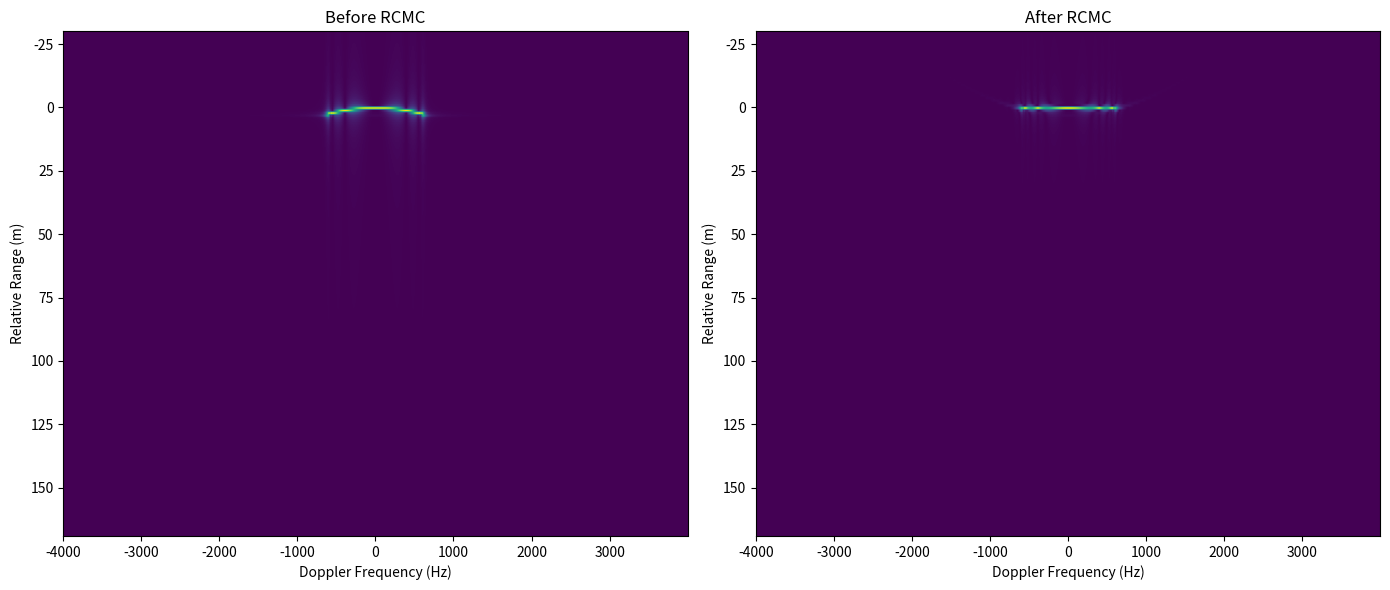
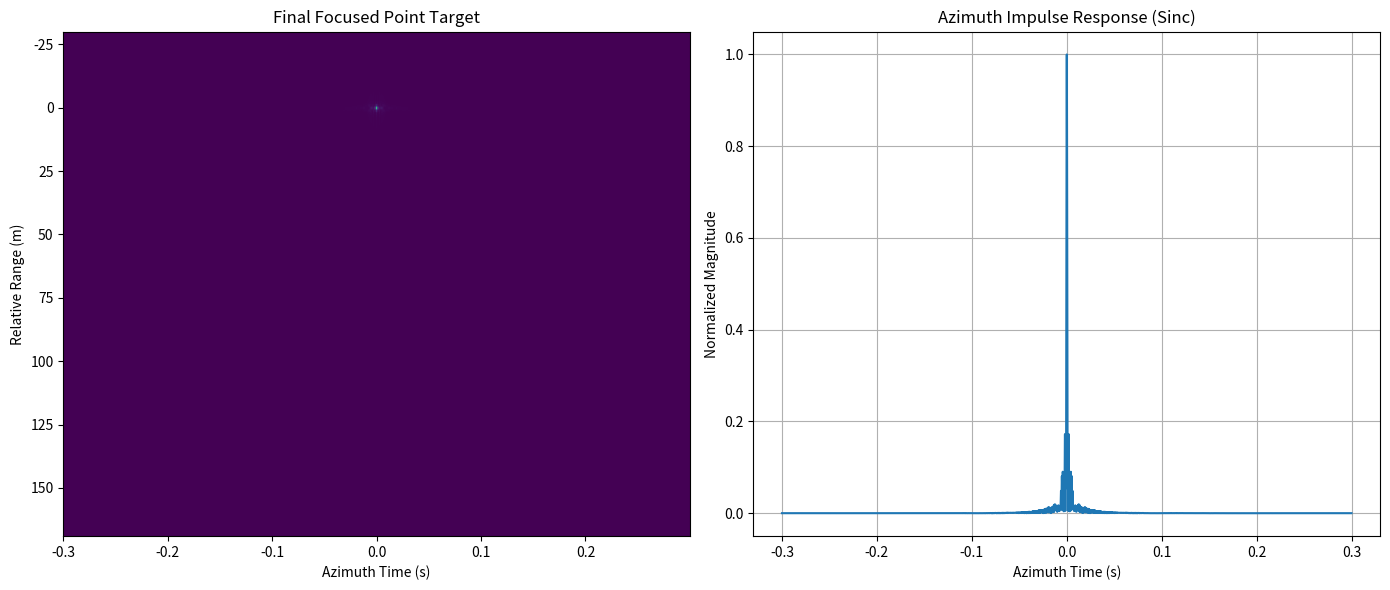

Source code (Python) for these figures, in order:
import numpy as np
import matplotlib.pyplot as plt


def sar_optimized_processing():
    # --- 1. 参数设置 ---
    Vr, Rc, lam = 7100, 850000, 0.0556
    PRF, fs, c = 8000, 150e6, 3e8
    Ta = 0.6

    # 轴定义
    eta = np.arange(-Ta / 2, Ta / 2, 1 / PRF)
    N_az = len(eta)
    f_eta = np.fft.fftshift(np.fft.fftfreq(N_az, d=1 / PRF))

    # 距离向轴：严格按照 fs 定义以保证插值精度
    dr = c / (2 * fs)  # 采样间隔 (1m)
    dist_axis = np.arange(200) * dr - 30
    tau_axis = 2 * dist_axis / c

    # --- 2. 模拟回波 (时域生成，包含 RCM) ---
    data_time = np.zeros((len(dist_axis), N_az), dtype=complex)
    R_eta = Rc + (Vr ** 2 * eta ** 2) / (2 * Rc)

    for i in range(N_az):
        # 目标中心随时间移动 (RCM)
        target_pos = 2 * (R_eta[i] - Rc) / c
        # 距离向 Sinc + 方位向相位
        data_time[:, i] = np.sinc(fs * (tau_axis - target_pos)) * np.exp(-1j * 4 * np.pi * R_eta[i] / lam)

    # --- 3. 方位向 FFT 转到 RD 域 ---
    data_rd = np.fft.fftshift(np.fft.fft(data_time, axis=1), axes=1)

    # --- 4. RCMC (距离徙动校正) ---
    data_rcmc = np.zeros_like(data_rd)
    # 理论徙动量 Delta R = (lam^2 * Rc * f_eta^2) / (8 * Vr^2)
    delta_R = (lam ** 2 * Rc * f_eta ** 2) / (8 * Vr ** 2)
    delta_samples = delta_R / dr

    for j in range(N_az):
        old_idx = np.arange(len(dist_axis))
        # 使用线性插值将偏离位置映射回中心
        data_rcmc[:, j] = np.interp(old_idx, old_idx - delta_samples[j],
                                    data_rd[:, j], left=0, right=0)

    # --- 5. 方位向匹配滤波 (相位补偿) ---
    Ka = -2 * Vr ** 2 / (lam * Rc)
    Haz = np.exp(1j * np.pi * f_eta ** 2 / Ka)
    data_focused_rd = data_rcmc * Haz

    # --- 6. 方位向 IFFT 回到时域 ---
    data_final = np.fft.ifft(np.fft.ifftshift(data_focused_rd, axes=1), axis=1)

    # --- 7. 可视化输出 ---

    # 第一张图：RCMC 前后对比 (RD 域)
    plt.figure(figsize=(14, 6))
    plt.subplot(1, 2, 1)
    plt.imshow(np.abs(data_rd), aspect='auto', extent=[f_eta[0], f_eta[-1], dist_axis[-1], dist_axis[0]])
    plt.title("Before RCMC")
    plt.xlabel("Doppler Frequency (Hz)");
    plt.ylabel("Relative Range (m)")

    plt.subplot(1, 2, 2)
    plt.imshow(np.abs(data_rcmc), aspect='auto', extent=[f_eta[0], f_eta[-1], dist_axis[-1], dist_axis[0]])
    plt.title("After RCMC")
    plt.xlabel("Doppler Frequency (Hz)");
    plt.ylabel("Relative Range (m)")
    plt.tight_layout()

    # 第二张图：最终聚焦结果与切面
    plt.figure(figsize=(14, 6))
    plt.subplot(1, 2, 1)
    plt.imshow(np.abs(data_final), aspect='auto', extent=[eta[0], eta[-1], dist_axis[-1], dist_axis[0]])
    plt.title("Final Focused Point Target")
    plt.xlabel("Azimuth Time (s)");
    plt.ylabel("Relative Range (m)")

    plt.subplot(1, 2, 2)
    # 提取目标中心行的方位向切面
    center_idx = np.argmin(np.abs(dist_axis))
    azimuth_profile = np.abs(data_final[center_idx, :])
    plt.plot(eta, azimuth_profile / np.max(azimuth_profile))
    plt.title("Azimuth Impulse Response (Sinc)")
    plt.xlabel("Azimuth Time (s)");
    plt.ylabel("Normalized Magnitude")
    plt.grid(True)
    plt.tight_layout()

    plt.show()


sar_optimized_processing()
